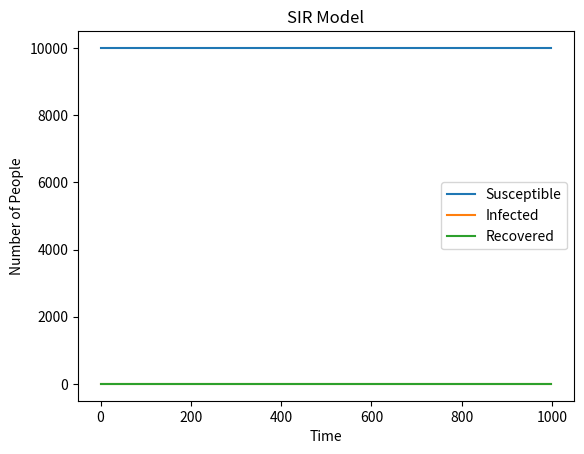

The matplotlib source for this figure:
import numpy as np
import matplotlib.pyplot as plt

N = 10000
S, I, R = N - 1, 1, 0
beta, gamma = 0.3, 0.05

S_arr, I_arr, R_arr = [], [], []

for _ in range(1000):

    S_arr.append(S)
    I_arr.append(I)
    R_arr.append(R)

plt.plot(S_arr, label='Susceptible')
plt.plot(I_arr, label='Infected')
plt.plot(R_arr, label='Recovered')
plt.xlabel('Time')
plt.ylabel('Number of People')
plt.title('SIR Model')
plt.legend()
plt.show()